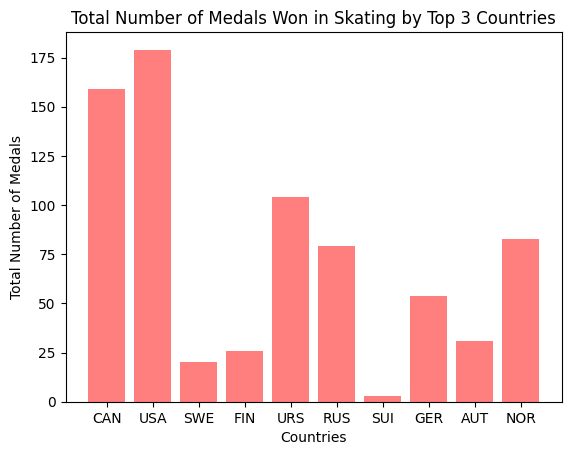

Write the Python code that produced this figure.
#libraries
import matplotlib.pyplot as plt; plt.rcdefaults()
import numpy as np
import matplotlib.pyplot as plt

#Total Number of Medals Won in Curling - Top 3 Countries

# Country 
country = ["CAN", "USA", "SWE", "FIN", "URS", "RUS", "SUI", "GER", "AUT", "NOR"]

y_pos = np.arange(len(country))
#number of medals won in total per country
medal = [159, 179, 20, 26, 104, 79, 3, 54, 31, 83]

#plots a built in method 
plt.bar(y_pos, medal, align='center', alpha=0.5, color="red")
plt.ylabel("Total Number of Medals")
plt.xticks(y_pos, country)
plt.xlabel("Countries")
plt.title("Total Number of Medals Won in Skating by Top 3 Countries")
plt.show()
